Run: headless pygame with SDL's dummy video driver; simulated clock (each Clock.tick advances the game by its frame time, no real sleeping); random seed 0; keys injected as events and as key.get_pressed() state; mouse plan: one left click at the window centre at the start of phase 2, then a move to the lower-right quarter at the start of phase 3.
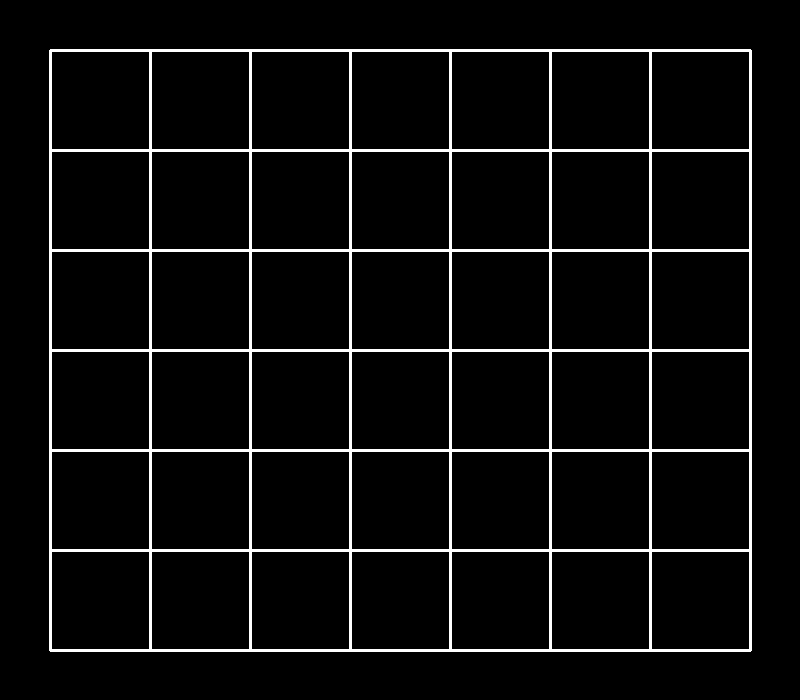
Frame 1 of 4 · flips 1–60 · no input
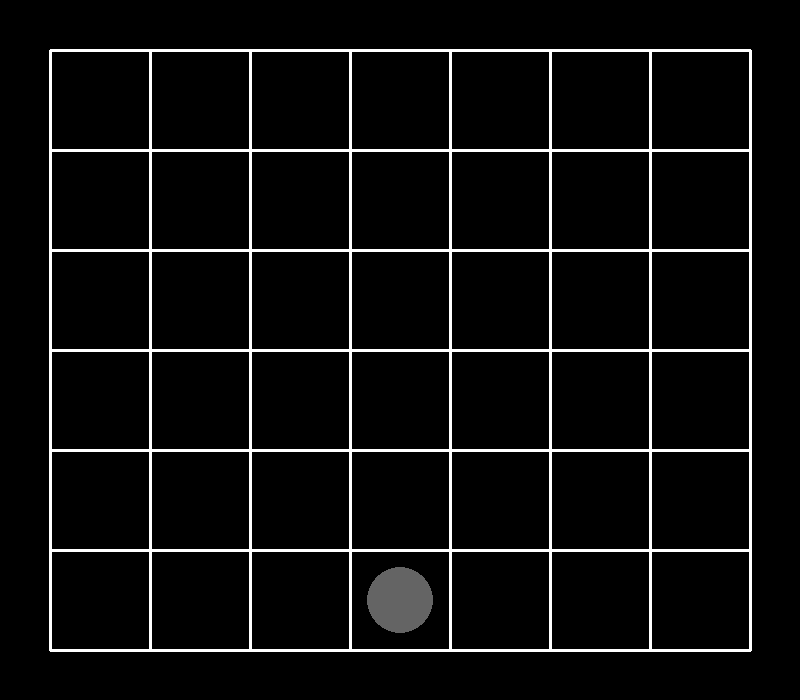
Frame 2 of 4 · flips 61–180 · clicked the window centre · tapped SPACE, RETURN · held RIGHT (→), D
Frame 3 of 4 · flips 181–300 · moved the mouse to the lower-right quarter · held DOWN (↓), S · screen unchanged from frame 2, image omitted
Frame 4 of 4 · flips 301–420 · held LEFT (←), A, UP (↑), W · screen unchanged from frame 3, image omitted

The pygame program that drew these frames:

import pygame
pygame.init()
class Partie:
    def __init__(self, colonnes=7, lignes=6, joueur1=None, joueur2=None): self.plateau, self.joueur1, self.joueur2, self.tour_joueur = Plateau(colonnes, lignes), joueur1, joueur2, 1
    def jouer(self, colonne, num_joueur): return self.plateau.ajouter_jeton(colonne, self.joueur1.symbole if num_joueur == 1 else self.joueur2.symbole)
class Joueur:
    def __init__(self, nom, symbole): self.nom, self.symbole = nom, symbole
class Plateau:
    def __init__(self, colonnes=7, lignes=6): self.colonnes, self.lignes, self.grille, self.colonnes_jouables, self.hauteurs_colonnes = colonnes, lignes, [[] for _ in range(colonnes)], set(range(colonnes)), [0] * colonnes
    def colonne_valide(self, colonne): return 0 <= colonne < self.colonnes
    def ajouter_jeton(self, colonne, symbole):
        if colonne not in self.colonnes_jouables: return False
        self.grille[colonne].append(symbole)
        self.hauteurs_colonnes[colonne] += 1
        if self.colonne_pleine(colonne): self.colonnes_jouables.remove(colonne)
        return True
    def colonne_pleine(self, colonne): return self.hauteurs_colonnes[colonne] >= self.lignes
    def est_nul(self): return len(self.colonnes_jouables) == 0
    def est_victoire(self, colonne):
        jeton, jeton_ligne, directions, directions_potentielles = self.grille[colonne][-1], self.hauteurs_colonnes[colonne] - 1, [(1, 0), (-1, 0), (1, 1), (-1, 1), (1, -1), (-1, -1)], []
        if jeton_ligne > 2: directions_potentielles.append((0, 1))
        for direction in directions:
            c, l = colonne + direction[0], jeton_ligne + direction[1]
            if self.colonne_valide(c) and 0 <= l < self.hauteurs_colonnes[c] and self.grille[c][l] == jeton:directions_potentielles.append(direction)
        for direction_potentielle in directions_potentielles:
            compte = 1
            for i in [-1, 1]:
                while True:
                    c, l = colonne + i * direction_potentielle[0] * compte, jeton_ligne + i * direction_potentielle[1] * compte
                    if self.colonne_valide(c) and 0 <= l < self.hauteurs_colonnes[c] and self.grille[c][l] == jeton: compte += 1
                    else: break
            if compte >= 4: return True
partie = Partie(joueur1=Joueur("Joueur 1", 1), joueur2=Joueur("Joueur 2", 2))
fenetre = pygame.display.set_mode((partie.plateau.colonnes * 100 + 50*2, partie.plateau.lignes * 100 + 50*2))
while True:
    for event in pygame.event.get():
        if event.type == pygame.QUIT: exit()
        if event.type == pygame.MOUSEBUTTONDOWN:
            if partie.jouer((event.pos[0] - 50) // 100, partie.tour_joueur):
                partie.tour_joueur = 1 if partie.tour_joueur == 2 else 2
                if partie.plateau.est_nul():
                    print("Match nul")
                    exit()
                if partie.plateau.est_victoire((event.pos[0] - 50) // 100):
                    print(f"Le joueur {partie.tour_joueur} a gagné")
                    exit()
    for x in range(partie.plateau.colonnes + 1):
        pygame.draw.line(fenetre, (255, 255, 255), (x * 100 + 50, 50),(x * 100 + 50, partie.plateau.lignes * 100 + 50), width=3)
        for y in range(partie.plateau.lignes + 1): pygame.draw.line(fenetre, (255, 255, 255), (50, y * 100 + 50), (partie.plateau.colonnes * 100 + 50, y * 100 + 50), width=3)
    for ligne in range(partie.plateau.lignes - 1, -1, -1):
        for colonne in range(partie.plateau.colonnes):
            if ligne < partie.plateau.hauteurs_colonnes[colonne]: pygame.draw.circle(fenetre, (100 * partie.plateau.grille[colonne][ligne], 100 * partie.plateau.grille[colonne][ligne], 100 * partie.plateau.grille[colonne][ligne]), (colonne * 100 + 100 // 2 + 50,((partie.plateau.lignes - 1 - ligne) * 100 + 100 // 2) + 50), 100 // 3)
    pygame.display.flip()
